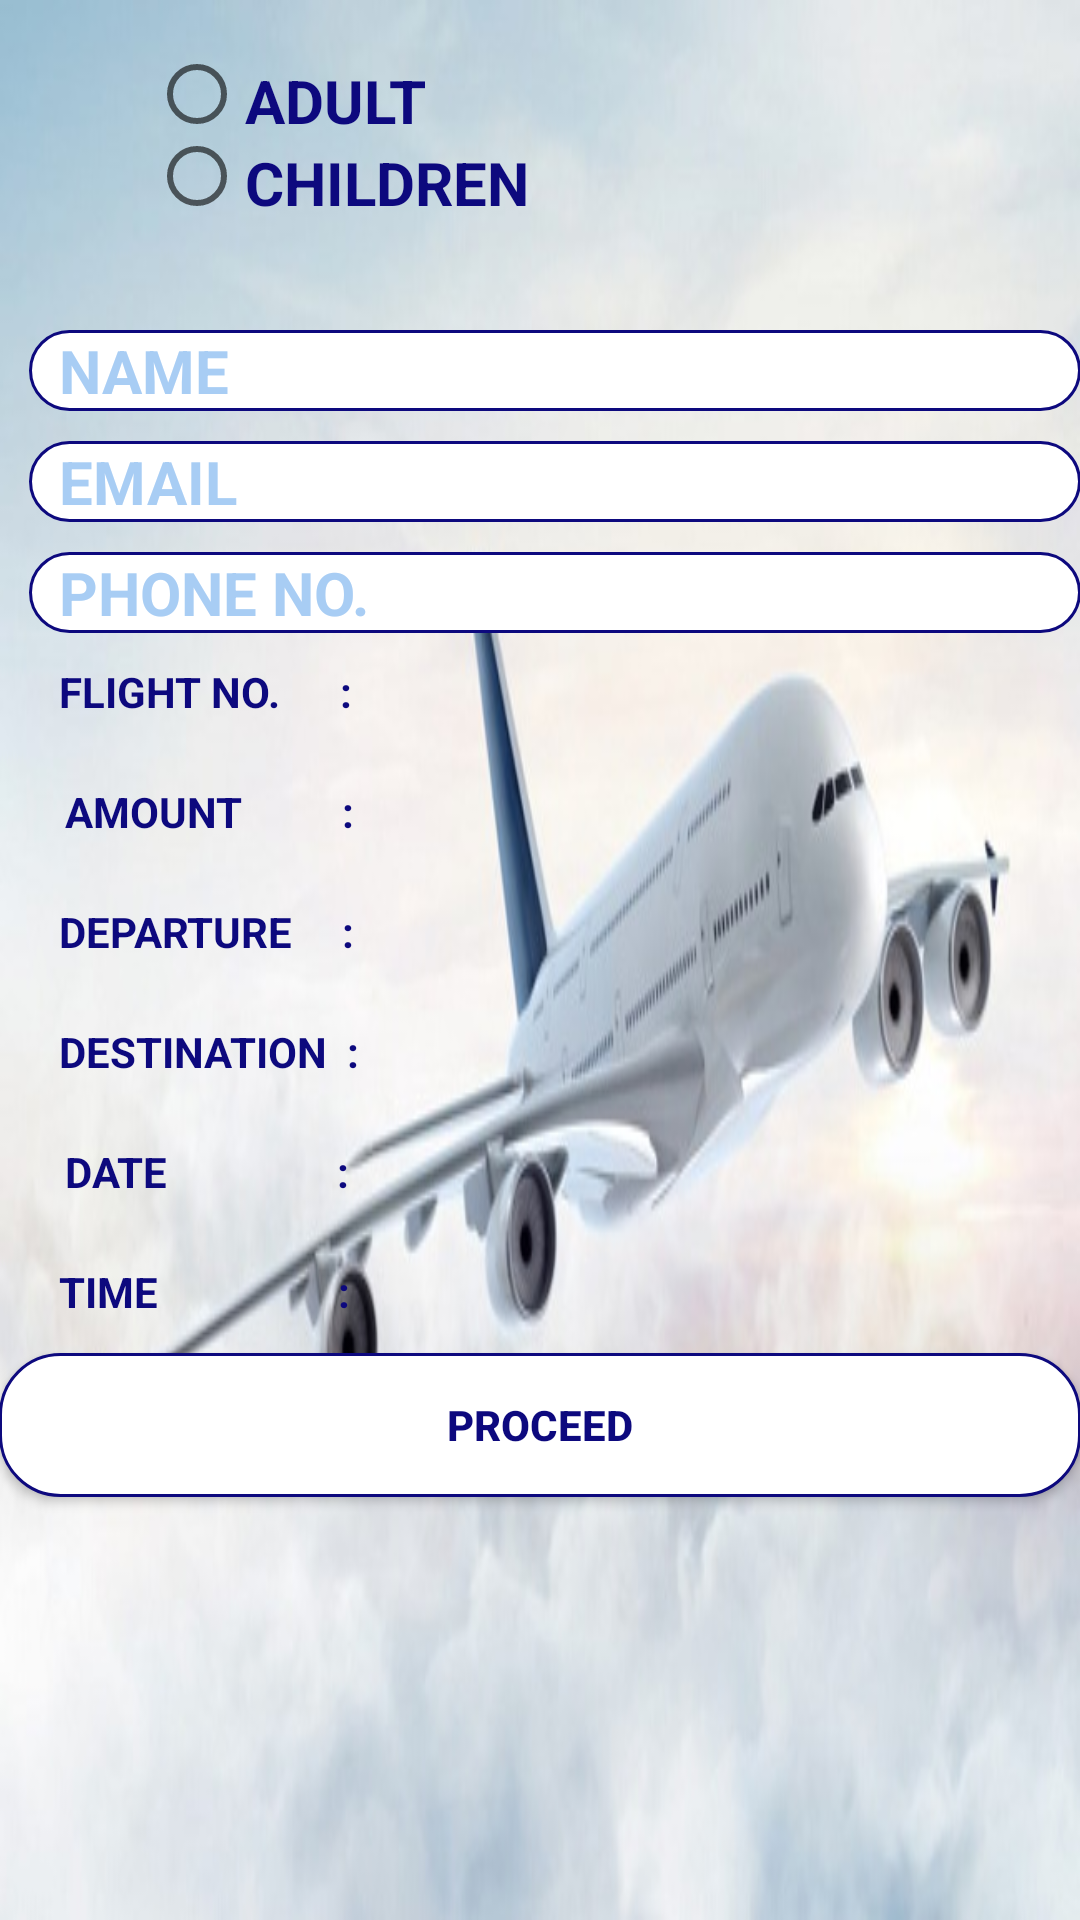

Android layout source for this screen:
<!-- AndroidManifest.xml: application theme AppTheme -->
<!-- res/layout/activity_amount.xml -->
<?xml version="1.0" encoding="utf-8"?>
<LinearLayout xmlns:android="http://schemas.android.com/apk/res/android"
    xmlns:tools="http://schemas.android.com/tools"
    android:background="@drawable/new4"
    android:id="@+id/activity_amount"
    android:layout_width="match_parent"
    android:layout_height="match_parent"
    android:paddingBottom="@dimen/activity_vertical_margin"
    android:paddingLeft="@dimen/activity_horizontal_margin"
    android:orientation="vertical"
    android:paddingRight="@dimen/activity_horizontal_margin"
    android:paddingTop="@dimen/activity_vertical_margin"
    tools:context="com.example.hello.airindia.Amount">


    <RadioGroup
        android:layout_width="match_parent"
        android:layout_marginTop="20dp"
        android:layout_alignParentTop="true"
        android:layout_alignParentLeft="true"
        android:layout_alignParentStart="true"
        android:layout_height="50dp"
        android:id="@+id/radioGroup100">

        <RadioButton
            android:textStyle="bold"
            android:text="ADULT"
            android:textColor="@color/darkblue"
            android:layout_width="wrap_content"
            android:layout_marginLeft="50dp"
            android:textSize="20dp"
            android:layout_weight="1"
            android:id="@+id/radiobutton"
            android:layout_height="20dp" />

        <RadioButton
            android:text="CHILDREN"
            android:textStyle="bold"
            android:layout_width="wrap_content"
            android:textSize="20dp"
            android:textColor="@color/darkblue"
            android:id="@+id/radiobutton3"
            android:layout_weight="1"
            android:layout_marginTop="5dp"
            android:layout_marginLeft="50dp"
            android:layout_height="20dp" />
    </RadioGroup>



    <LinearLayout
        android:orientation="vertical"
        android:layout_marginTop="10dp"
        android:layout_width="match_parent"
        android:layout_height="wrap_content">

        <EditText
            android:layout_width="match_parent"
            android:layout_height="wrap_content"
            android:hint="NAME"
            android:layout_marginTop="30dp"
            android:background="@drawable/roundtextview"
            android:textColorHint="@color/skyblue"
            android:textSize="20dp"
            android:layout_marginStart="10dp"
            android:layout_marginLeft="20dp"
            android:textColor="@color/darkblue"
            android:textStyle="bold"
            android:paddingLeft="10dp"
            android:id="@+id/EditText1" />
        <EditText
            android:layout_width="match_parent"
            android:layout_height="wrap_content"
            android:layout_marginTop="10dp"
            android:hint="EMAIL"
            android:textColorHint="@color/skyblue"
            android:textSize="20dp"
            android:textColor="@color/darkblue"
            android:background="@drawable/roundtextview"
            android:layout_marginStart="10dp"
            android:paddingLeft="10dp"
            android:layout_marginLeft="20dp"
            android:id="@+id/EditText2"
            android:textStyle="bold"/>
        <EditText
            android:layout_width="match_parent"
            android:layout_height="wrap_content"
            android:hint="PHONE NO."
            android:background="@drawable/roundtextview"
            android:layout_marginTop="10dp"
            android:layout_marginStart="10dp"
            android:id="@+id/EditText3"
            android:paddingLeft="10dp"
            android:layout_marginLeft="20dp"
            android:textColorHint="@color/skyblue"
            android:textSize="20dp"
            android:textColor="@color/darkblue"
            android:textStyle="bold"/>
        <LinearLayout
            android:layout_width="wrap_content"
            android:orientation="horizontal"
            android:layout_height="wrap_content">
            <TextView
            android:layout_width="wrap_content"
            android:layout_height="30dp"
            android:textStyle="bold"
                android:layout_marginLeft="20dp"
            android:text="FLIGHT NO.      :"
            android:layout_marginTop="10dp"
            android:textColor="@color/darkblue"
            android:id="@+id/TextView1"/>

        <TextView
            android:layout_width="wrap_content"
            android:layout_height="30dp"
            android:layout_marginLeft="70dp"
            android:textStyle="bold"
            android:layout_marginTop="10dp"
            android:textColor="@color/darkblue"
            android:id="@+id/TextView2"/>
        </LinearLayout>

    <LinearLayout
        android:layout_width="wrap_content"
        android:orientation="horizontal"
        android:layout_height="wrap_content">

    <TextView
            android:layout_width="wrap_content"
            android:layout_height="30dp"
            android:textStyle="bold"
            android:layout_marginLeft="22dp"
            android:text="AMOUNT          :"
            android:layout_marginTop ="10dp"
            android:textColor="@color/darkblue"
            android:id="@+id/TextView3"/>

        <TextView
            android:layout_width="wrap_content"
            android:layout_height="30dp"
            android:textStyle="bold"
            android:layout_marginLeft="70dp"
            android:textColor="@color/darkblue"
            android:layout_marginTop="10dp"
            android:id="@+id/TextView4"/>
</LinearLayout>

    <LinearLayout
        android:layout_width="wrap_content"
        android:orientation="horizontal"
        android:layout_height="wrap_content">

    <TextView
            android:layout_width="wrap_content"
            android:layout_height="30dp"
            android:textStyle="bold"
            android:layout_marginTop="10dp"
            android:text="DEPARTURE     :"
        android:layout_marginLeft="20dp"
            android:textColor="@color/darkblue"
            android:id="@+id/TextView5"/>
        <TextView
            android:layout_width="wrap_content"
            android:layout_height="30dp"
            android:textStyle="bold"
            android:layout_marginTop="10dp"
            android:layout_marginLeft="70dp"
            android:textColor="@color/darkblue"
            android:id="@+id/TextView6"/>
</LinearLayout>
    <LinearLayout
        android:layout_width="wrap_content"
        android:orientation="horizontal"
        android:layout_height="wrap_content">

    <TextView
            android:layout_width="wrap_content"
            android:layout_height="30dp"
            android:textStyle="bold"
            android:text="DESTINATION  :"
            android:layout_marginTop="10dp"
        android:layout_marginLeft="20dp"
            android:textColor="@color/darkblue"
            android:id="@+id/TextView7"/>
        <TextView
            android:layout_width="wrap_content"
            android:layout_height="30dp"
            android:textStyle="bold"
            android:layout_marginLeft="70dp"
            android:textColor="@color/darkblue"
            android:layout_marginTop="10dp"
            android:id="@+id/TextView8"/>
</LinearLayout>
    <LinearLayout
        android:layout_width="wrap_content"
        android:orientation="horizontal"
        android:layout_height="wrap_content">

    <TextView
            android:layout_width="wrap_content"
            android:layout_height="30dp"
            android:textStyle="bold"
            android:text="DATE                 :"
        android:layout_marginLeft="22dp"
            android:layout_marginTop="10dp"
            android:textColor="@color/darkblue"
            android:id="@+id/TextView9"/>

        <TextView
            android:layout_width="wrap_content"
            android:layout_height="30dp"
            android:layout_marginTop="10dp"
            android:textStyle="bold"
            android:layout_marginLeft="70dp"
            android:textColor="@color/darkblue"
            android:id="@+id/TextView10"/>
</LinearLayout>
        <LinearLayout
            android:layout_width="wrap_content"
            android:orientation="horizontal"
            android:layout_height="wrap_content">

            <TextView
                android:layout_width="wrap_content"
                android:layout_height="30dp"
                android:textStyle="bold"
                android:text="TIME                  :"
                android:layout_marginLeft="20dp"
                android:layout_marginTop="10dp"
                android:textColor="@color/darkblue"
                android:id="@+id/TextView11"/>

            <TextView
                android:layout_width="wrap_content"
                android:layout_height="30dp"
                android:layout_marginTop="10dp"
                android:textStyle="bold"
                android:layout_marginLeft="70dp"
                android:textColor="@color/darkblue"
                android:id="@+id/TextView12"/>
        </LinearLayout>

    </LinearLayout>

    <TextView
        android:text="TextView"
        android:layout_width="wrap_content"
        android:layout_height="wrap_content"
        android:layout_alignParentBottom="true"
        android:layout_alignParentLeft="true"
        android:layout_alignParentStart="true"
        android:textColor="@color/darkblue"
        android:layout_marginLeft="12dp"
        android:layout_marginStart="12dp"
        android:layout_marginBottom="28dp"
        android:visibility="gone"
        android:id="@+id/MTV2" />

    <Button
        android:text="PROCEED"
        android:layout_width="match_parent"
        android:layout_height="wrap_content"
        android:background="@drawable/roundtextview"
        android:textColor="@color/darkblue"
        android:textStyle="bold"
        android:id="@+id/button100"
        android:layout_alignTop="@+id/MTV2"
        android:layout_centerHorizontal="true" />


</LinearLayout>
<!-- resources referenced by this layout -->
<resources>
  <color name="darkblue">#0d097e</color>
  <color name="skyblue">#a8cdf4</color>
  <!-- drawable new4: jpg bitmap (drawable-mdpi, 40064 bytes) -->
  <!-- drawable roundtextview (drawable-hdpi) -->
  <?xml version="1.0" encoding="utf-8"?>
      <shape xmlns:android="http://schemas.android.com/apk/res/android">
  
          
          <solid android:color="@color/white" />
  
          
          <stroke android:width="1dp" android:color="@color/darkblue" />
  
          
          <corners android:radius="20dp" />
  
      </shape>
  <style name="AppTheme" parent="Theme.AppCompat.Light.DarkActionBar">
          
          <item name="colorPrimary">@color/colorPrimary</item>
          <item name="colorPrimaryDark">@color/colorPrimaryDark</item>
          <item name="colorAccent">@color/colorAccent</item>
      </style>
  <color name="white">#FFF</color>
  <color name="colorPrimary">#3F51B5</color>
  <color name="colorPrimaryDark">#303F9F</color>
  <color name="colorAccent">#FF4081</color>
</resources>
